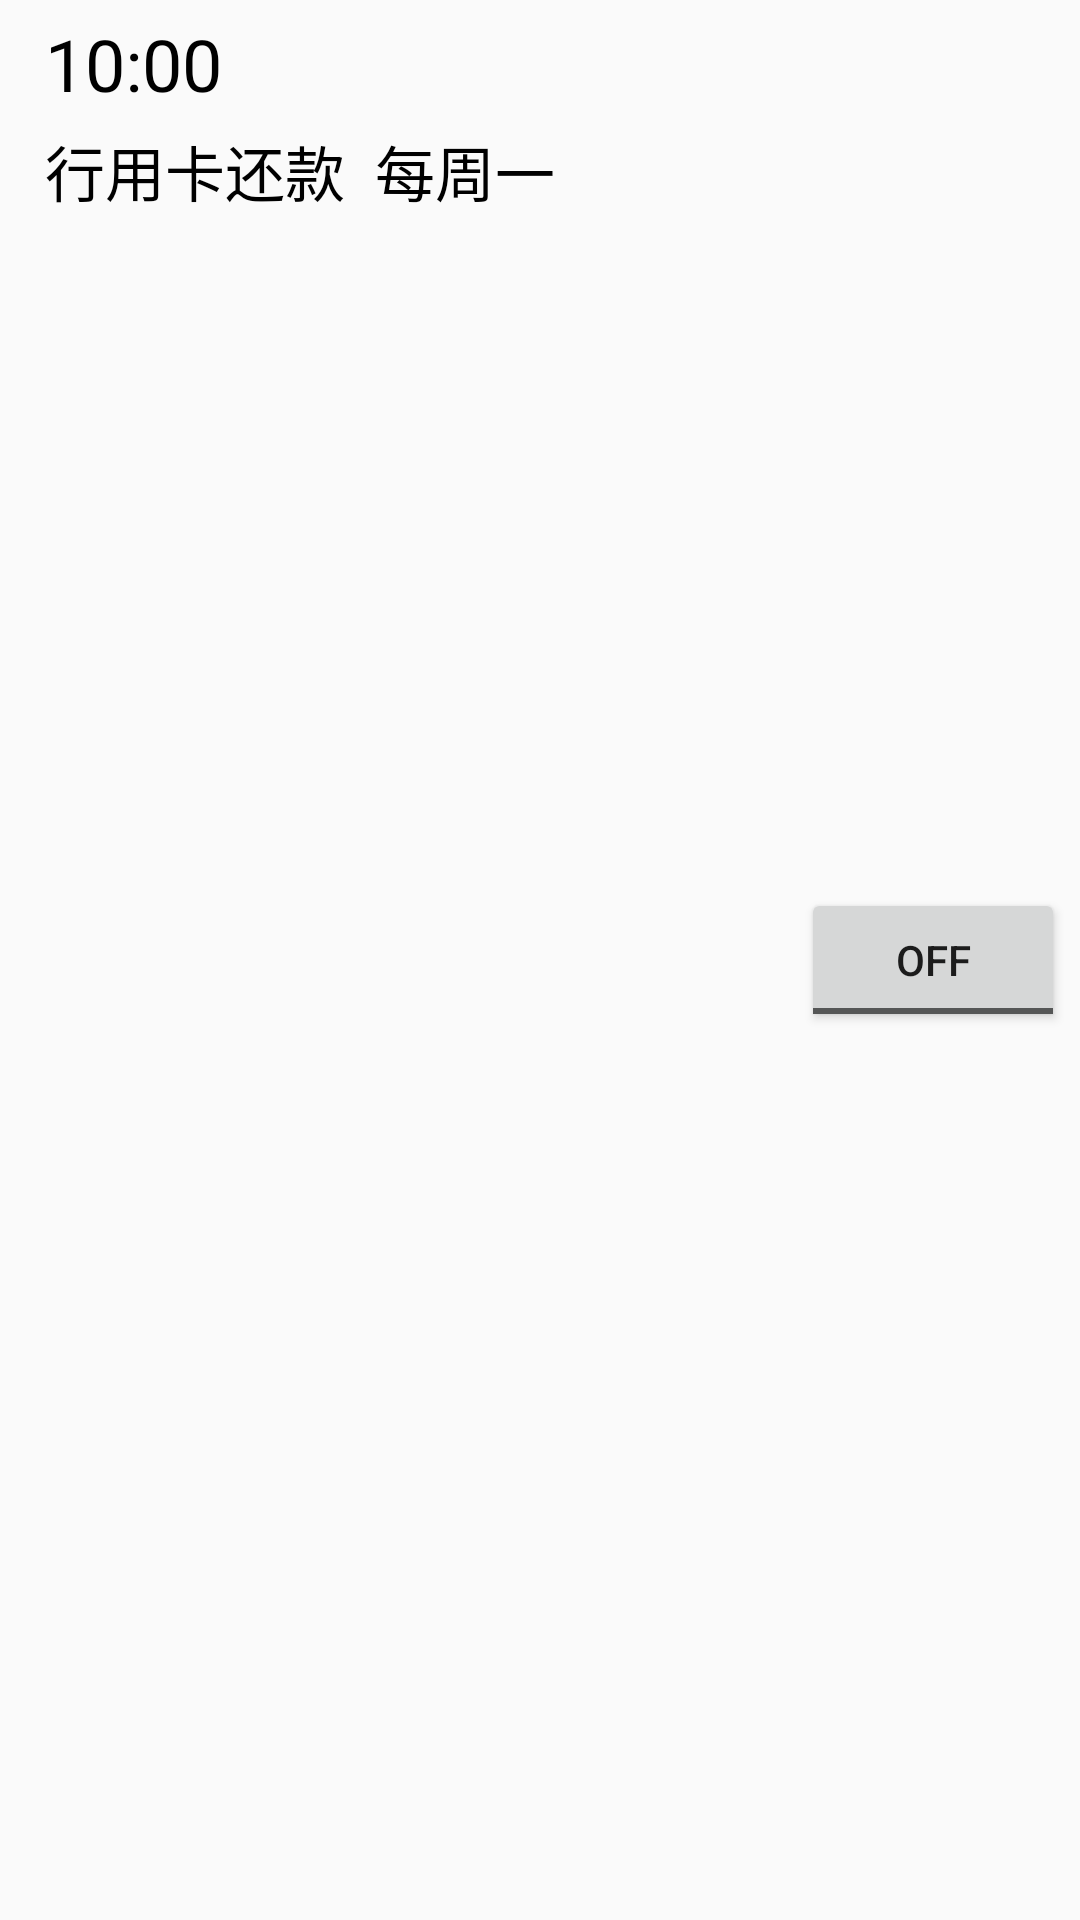

Write the Android layout XML for this screen, with the resource values it uses.
<!-- AndroidManifest.xml: application theme AppTheme -->
<!-- res/layout/cell_bell.xml -->
<?xml version="1.0" encoding="utf-8"?>
<RelativeLayout xmlns:android="http://schemas.android.com/apk/res/android"
    android:layout_width="match_parent"
    android:layout_height="wrap_content"
    android:orientation="vertical"
    android:padding="5dp">

    <TextView
        android:id="@+id/tv_time"
        android:layout_width="wrap_content"
        android:layout_height="wrap_content"
        android:layout_marginLeft="10dp"
        android:text="10:00"
        android:textColor="@color/black"
        android:textSize="24sp" />

    <TextView
        android:id="@+id/tv_type"
        android:layout_width="wrap_content"
        android:layout_height="wrap_content"
        android:layout_below="@+id/tv_time"
        android:layout_marginLeft="10dp"
        android:layout_marginTop="5dp"
        android:text="行用卡还款"
        android:textColor="@color/black"
        android:textSize="20sp" />

    <TextView
        android:id="@+id/tv_chonfu"
        android:layout_width="wrap_content"
        android:layout_height="wrap_content"
        android:layout_below="@+id/tv_time"
        android:layout_marginLeft="10dp"
        android:layout_marginTop="5dp"
        android:layout_toRightOf="@id/tv_type"
        android:text="每周一"
        android:textColor="@color/black"
        android:textSize="20sp" />

    <ToggleButton
        android:id="@+id/toggleButton"
        android:layout_width="wrap_content"
        android:layout_height="wrap_content"
        android:layout_alignParentRight="true"
        android:layout_centerVertical="true"
        android:checked="false"
        android:focusable="false" />

</RelativeLayout>
<!-- resources referenced by this layout -->
<resources>
  <color name="black">#000000</color>
  <style name="AppTheme" parent="Theme.AppCompat.Light.DarkActionBar">
          
          <item name="colorPrimary">@color/colorPrimary</item>
          <item name="colorPrimaryDark">@color/colorPrimaryDark</item>
          <item name="colorAccent">@color/colorAccent</item>
      </style>
  <color name="colorPrimary">#3F51B5</color>
  <color name="colorPrimaryDark">#303F9F</color>
  <color name="colorAccent">#FF4081</color>
</resources>
